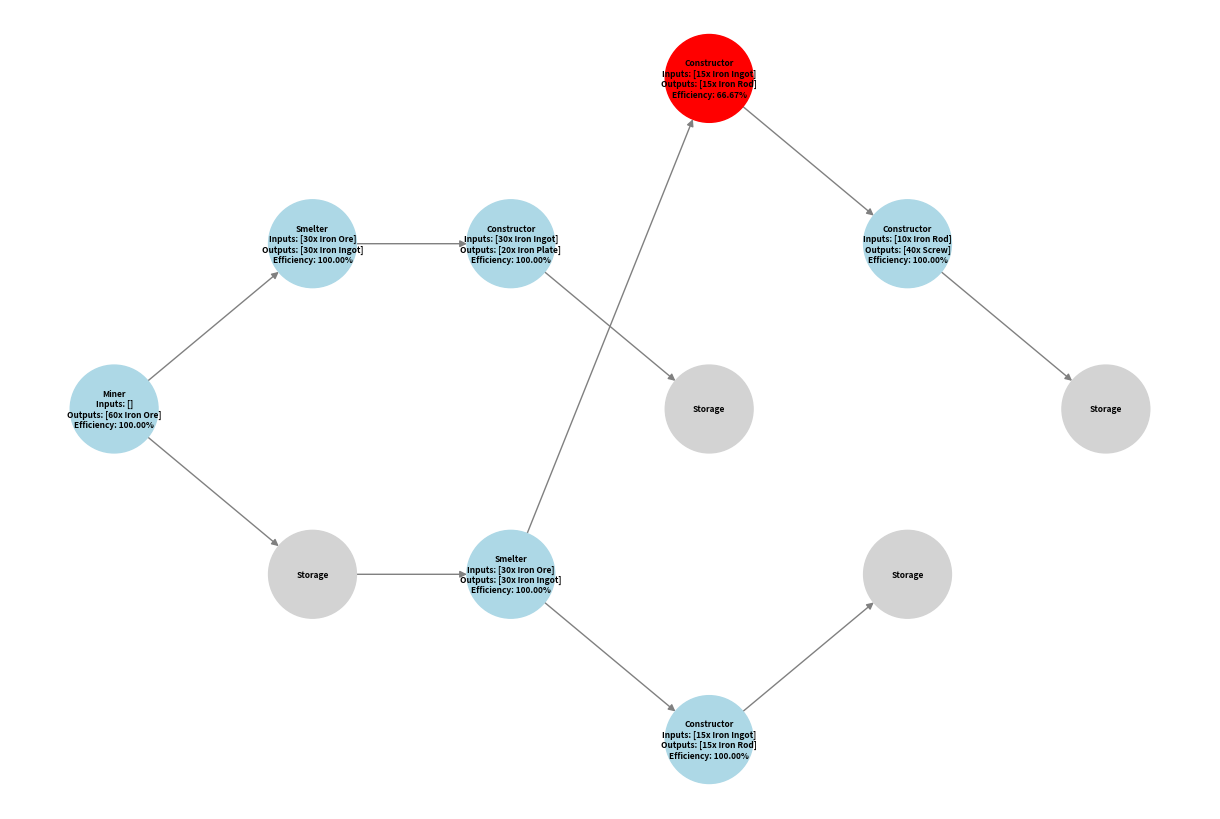
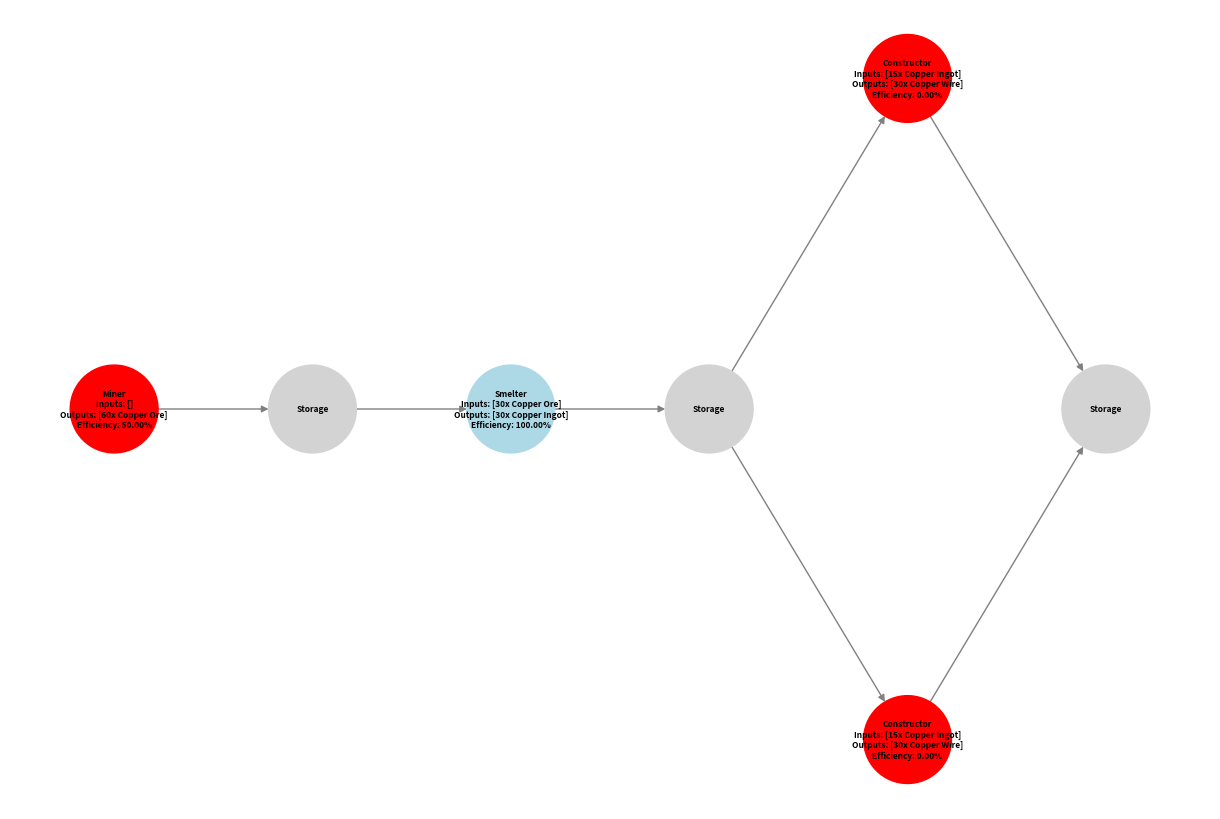

The matplotlib source for these figures, in order:
from typing import List
import matplotlib.pyplot as plt
import networkx as nx

def draw_tree(root):
    G = nx.DiGraph()

    # A dictionary to store nodes by unique identifiers
    node_objects = {}
    node_colors = {}

    def add_edges(node, parent_id=None, depth=0):
        node_id = f"{node.name}_{id(node)}"
        node_objects[node_id] = node
        G.add_node(node_id, subset=depth)  # Set the subset attribute for the node
        if parent_id:
            G.add_edge(parent_id, node_id)
        for child in node.children:
            add_edges(child, node_id, depth + 1)

    add_edges(root)

    # Create node labels and determine node colors
    labels = {}
    for node in G.nodes:
        machine = node_objects[node]
        if machine.name == "Storage":
            labels[node] = machine.name
            node_colors[node] = "lightgrey"  # Color for Storage nodes
        else:
            inputs_str = ", ".join(str(stack) for stack in machine.inputs)
            outputs_str = ", ".join(str(stack) for stack in machine.outputs)
            efficiency_str = f"Efficiency: {machine.output_efficiency:.2f}%"
            
            # Apply color based on efficiency
            if machine.output_efficiency < 100:
                node_colors[node] = "red"
            else:
                node_colors[node] = "lightblue"

            labels[node] = f"{machine.name}\nInputs: [{inputs_str}]\nOutputs: [{outputs_str}]\n{efficiency_str}"

    pos = nx.multipartite_layout(G, subset_key="subset")

    plt.figure(figsize=(12, 8))
    nx.draw(
        G,
        pos,
        with_labels=False,  # We handle labels separately
        node_size=4000,
        node_color=[node_colors[node] for node in G.nodes],  # Apply node colors
        font_size=8,
        font_weight="bold",
        arrows=True,
        edge_color="gray"
    )

    # Manually add labels
    for node, (x, y) in pos.items():
        plt.text(x, y, labels[node],
                 fontsize=6,
                 ha='center',
                 va='center',
                 weight='bold')

    plt.show()

class Stack:
    def __init__(self, count: int, item: str) -> None:
        self.count = count
        self.item = item

    def __str__(self) -> str:
        return f"{self.count}x {self.item}"

class Machine:
    def __init__(
        self,
        name: str = "Machine",
        inputs: List[Stack] = None,
        outputs: List[Stack] = None,
        children: List["Machine"] = None,
    ) -> None:
        self.name = name
        self.inputs = [] if inputs is None else inputs
        self.outputs = [] if outputs is None else outputs
        self.children = [] if children is None else children
        self.output_efficiency = 0  # Initialize output efficiency

        # Calculate efficiency after initializing children
        self.calculate_output_efficiency()

    def __str__(self, indent: int = 0) -> str:
        indent_str = "| " * indent
        inputs_str = ", ".join(str(stack) for stack in self.inputs)
        outputs_str = ", ".join(str(stack) for stack in self.outputs)
        output_efficiency_str = f"Efficiency: {self.output_efficiency:.2f}%"

        # Handle the case where there are no children
        if self.children:
            children_str = "\n".join(
                child.__str__(indent + 1) for child in self.children
            )
        else:
            children_str = "\n"  # Default to newline if no children

        # Compute the length for the dashes
        max_len = max(len(inputs_str), len(outputs_str), len(children_str))
        dash_line = f"{' -' * min(20, 8 + max_len)}\n"

        green = "\033[32m"
        bright_blue = "\033[94m"
        magenta = "\033[35m"
        reset = "\033[0m"

        return (
            dash_line
            + f"{indent_str}{bright_blue}{self.name}{reset}\n"
            + f"{indent_str}{green}Inputs: [{inputs_str}]{reset}\n"
            + f"{indent_str}{magenta}Outputs: [{outputs_str}]{reset}\n"
            + f"{indent_str}{output_efficiency_str}\n"
            + f"{indent_str}{children_str}"
        )

    def __repr__(self) -> str:
        return self.__str__()

    def add_child(self, machine: "Machine") -> "Machine":
        self.children.append(machine)
        # Recalculate efficiency whenever a child is added
        self.calculate_output_efficiency()
        return self

    def add_line(self, machines: List["Machine"]) -> "Machine":
        current = self
        for machine in machines:
            current.add_child(machine)
            current = machine
        return self
    
    def calculate_output_efficiency(self) -> None:
        total_output = sum(stack.count for stack in self.outputs)
        if total_output == 0:
            self.output_efficiency = 0
        else:
            total_used = 0
            for child in self.children:
                total_used += self._calculate_child_input_efficiency(child)
            
            self.output_efficiency = (total_used / total_output) * 100
        
        # Recur for children
        for child in self.children:
            child.calculate_output_efficiency()

    def _calculate_child_input_efficiency(self, child):
        total_used = 0
        for output in self.outputs:
            for child_input in child.inputs:
                if child_input.item == output.item:
                    total_used += min(child_input.count, output.count)
        
        # If the child is a storage, calculate its children's input efficiency
        if child.name == "Storage":
            for grandchild in child.children:
                total_used += self._calculate_child_input_efficiency(grandchild)
        
        return total_used

def main():
    iron1 = Machine("Miner", None, [Stack(60, "Iron Ore")]).add_child(
        Machine(
            "Smelter", [Stack(30, "Iron Ore")], [Stack(30, "Iron Ingot")]
        ).add_child(
            Machine(
                "Constructor", [Stack(30, "Iron Ingot")], [Stack(20, "Iron Plate")]
            ).add_child(Machine("Storage", [Stack(20, "Iron Plate")]))
        )
    ).add_child(Machine("Storage", None, [Stack(30, "Iron Ore")]).add_child(
        Machine("Smelter", [Stack(30, "Iron Ore")], [Stack(30, "Iron Ingot")])
        .add_child(
            Machine(
                "Constructor", [Stack(15, "Iron Ingot")], [Stack(15, "Iron Rod")]
            ).add_child(Machine("Storage", [Stack(15, "Iron Rod")]))
        )
        .add_child(
            Machine(
                "Constructor", [Stack(15, "Iron Ingot")], [Stack(15, "Iron Rod")]
            ).add_child(
                Machine(
                    "Constructor", [Stack(10, "Iron Rod")], [Stack(40, "Screw")]
                ).add_child(Machine("Storage", [Stack(40, "Screw")]))
            )
        )
    ))

    draw_tree(iron1)

    copper_wire_storage = Machine("Storage")
    copper1 = Machine("Miner", None, [Stack(60, "Copper Ore")]).add_child(
        Machine("Storage").add_child(
            Machine(
                "Smelter", [Stack(30, "Copper Ore")], [Stack(30, "Copper Ingot")]
            ).add_child(
                Machine("Storage")
                .add_child(
                    Machine(
                        "Constructor",
                        [Stack(15, "Copper Ingot")],
                        [Stack(30, "Copper Wire")],
                    ).add_child(copper_wire_storage)
                )
                .add_child(
                    Machine(
                        "Constructor",
                        [Stack(15, "Copper Ingot")],
                        [Stack(30, "Copper Wire")],
                    ).add_child(copper_wire_storage)
                )
            )
        )
    )

    draw_tree(copper1)

if __name__ == "__main__":
    main()
